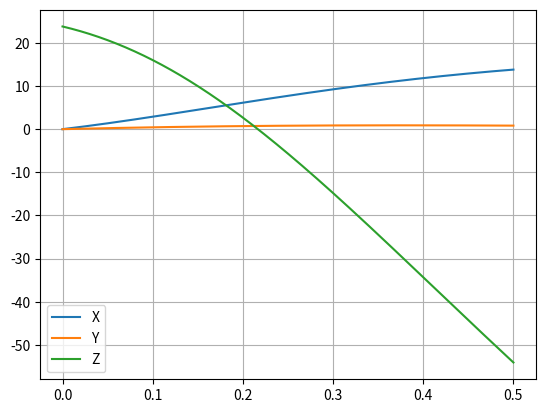

This figure's Python source:


import matplotlib.pyplot as plt
import numpy as np

dt = 0.001
m = 45/1000 #massa
r = 11/100
area = np.pi*r**2
PAr = 1.225
TerminalVel = 100*1000/3600
t = np.arange(0,0.5+dt, dt)
g = -9.8
ang0 = 45/180*np.pi
v0 = 10#vel m/s

D = -g /TerminalVel**2
CMag = 0.5*PAr*r*area/m

# Wz = 100
Wy=400 #rad/s
Rx = np.zeros(t.size)
Ry = np.zeros(t.size)
Rz = np.zeros(t.size)

# Rx[0] = -10
# Ry[0] = 2.5
Rz[0]=23.8



Vx = np.zeros(t.size)
Vy = np.zeros(t.size)
Vz = np.zeros(t.size)

Vx[0] = 25#v0*np.cos(ang0)
Vy[0] = 5#v0*np.sin(ang0)
Vz[0] = -50

for i in range(t.size-1):
    vAbs = np.sqrt(Vx[i]**2+Vy[i]**2+Vz[i]**2)
    
    Amx = CMag * Wy * Vy[i]
    # Amy = CMag * Wz * Vx[i]
    Amz=-CMag * Wy * Vx[i]
    #Não existe Amz pois existe um Wz
    
    Ax = -D*vAbs*Vx[i] + Amx
    Ay =  g -D*vAbs*Vy[i] #+ Amy
    Az =  -D*vAbs*Vz[i] + Amz

    
    Vx[i+1] = Vx[i]+ Ax*dt
    Vy[i+1] = Vy[i]+ Ay*dt
    Vz[i+1] = Vz[i]+ Az*dt
    
    Rx[i+1] = Rx[i] + Vx[i]*dt
    Ry[i+1] = Ry[i] + Vy[i]*dt
    Rz[i+1] = Rz[i] + Vz[i]*dt
    
    if(Ry[i] < 0):
        break;

t = t[:i+2]
Rx = Rx[:i+2]
Ry = Ry[:i+2]
Rz = Rz[:i+2]
Vx = Vx[:i+2]
Vy = Vy[:i+2]
Vz = Vz[:i+2]

plt.plot(t,Rx, label="X")
plt.plot(t,Ry, label="Y")
plt.plot(t,Rz, label="Z")

plt.legend()
plt.grid()
plt.show()
# plt.plot(Rx,Ry)
plt.show()

aux = np.argmin(abs(Ry[-2:]))
tsolosi = t[-2:][aux]
xsolosi = Rx[-2:][aux]

print("Com RES")
print("Instante de altura máxima")
print(t[np.where(Ry == np.amax(Ry))])
print("Altura máxima")
print(np.amax(Ry))
print("Instante de regresso ao solo")
print(tsolosi)
print("Maximo alcançe")
print(xsolosi)
